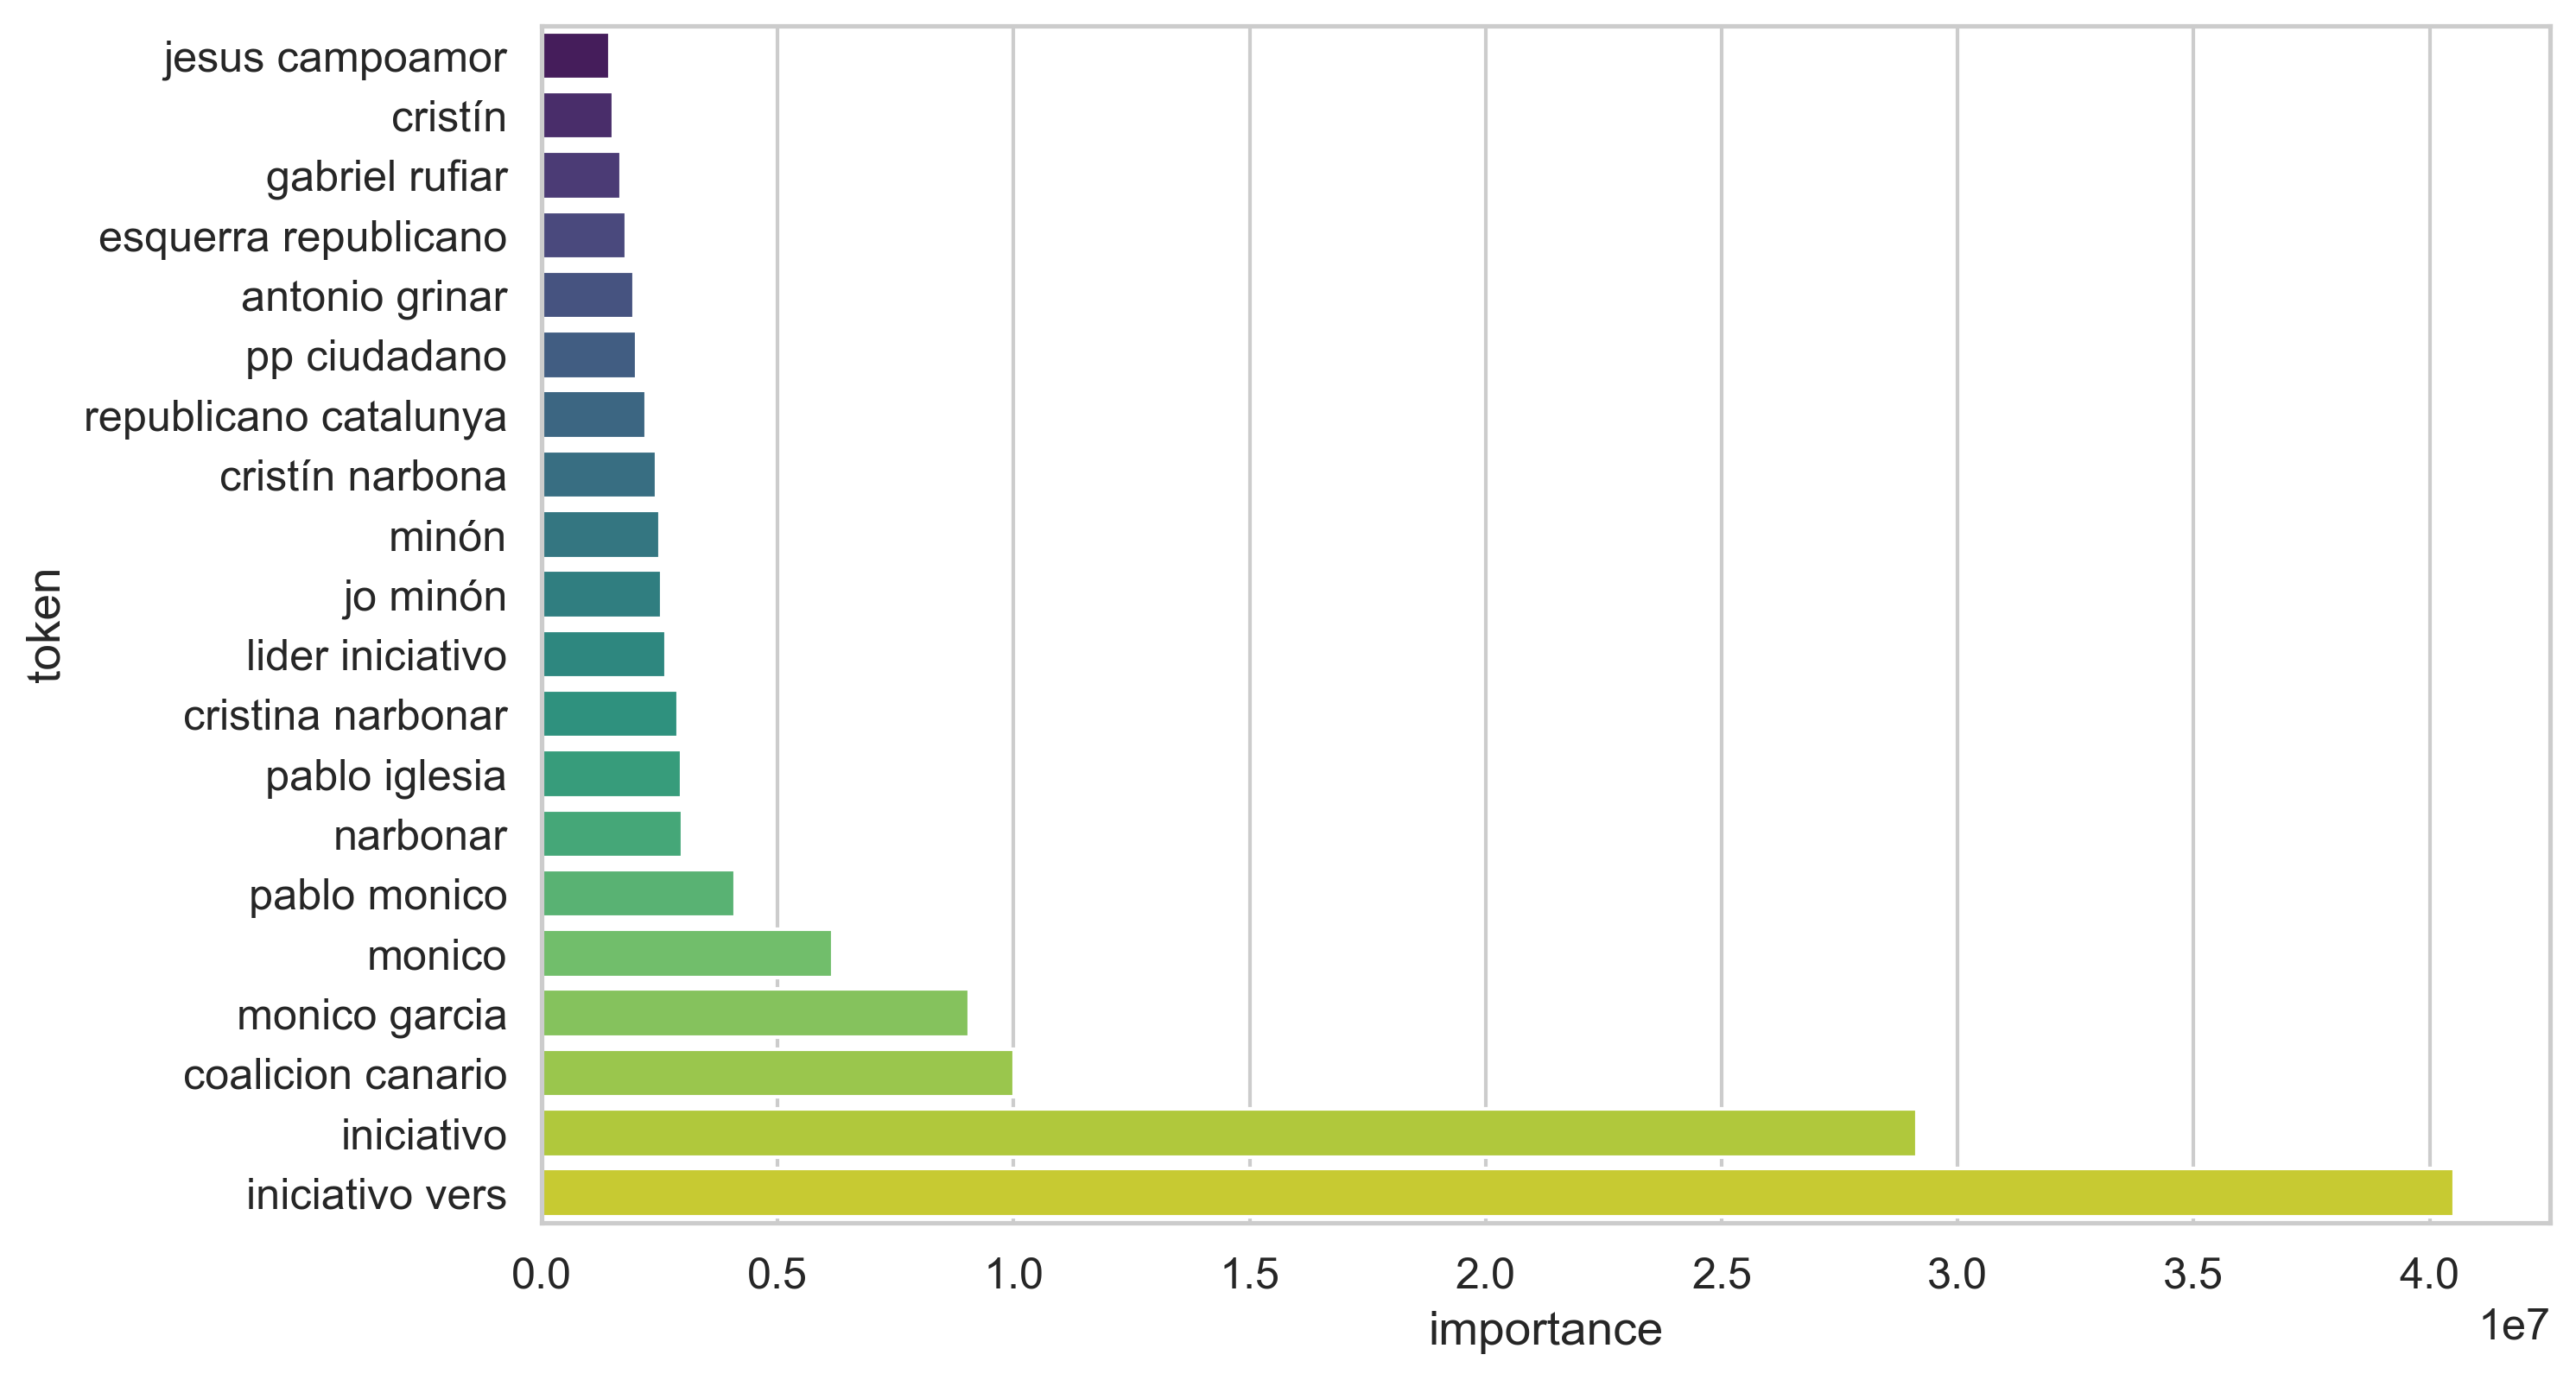

The file beside this chart, header and first rows:
token, importance
iniciativo vers, 40524900
iniciativo, 29138645
coalicion canario, 10014762
monico garcia, 9057016
monico, 6161553
pablo monico, 4106020
narbonar, 2978790
pablo iglesia, 2966825
cristina narbonar, 2897804
lider iniciativo, 2633066
jo minón, 2549224
minón, 2509878
cristín narbona, 2440942
republicano catalunya, 2207899
pp ciudadano, 2015995
antonio grinar, 1966888
esquerra republicano, 1801284
gabriel rufiar, 1686819
cristín, 1522960
jesus campoamor, 1438515
